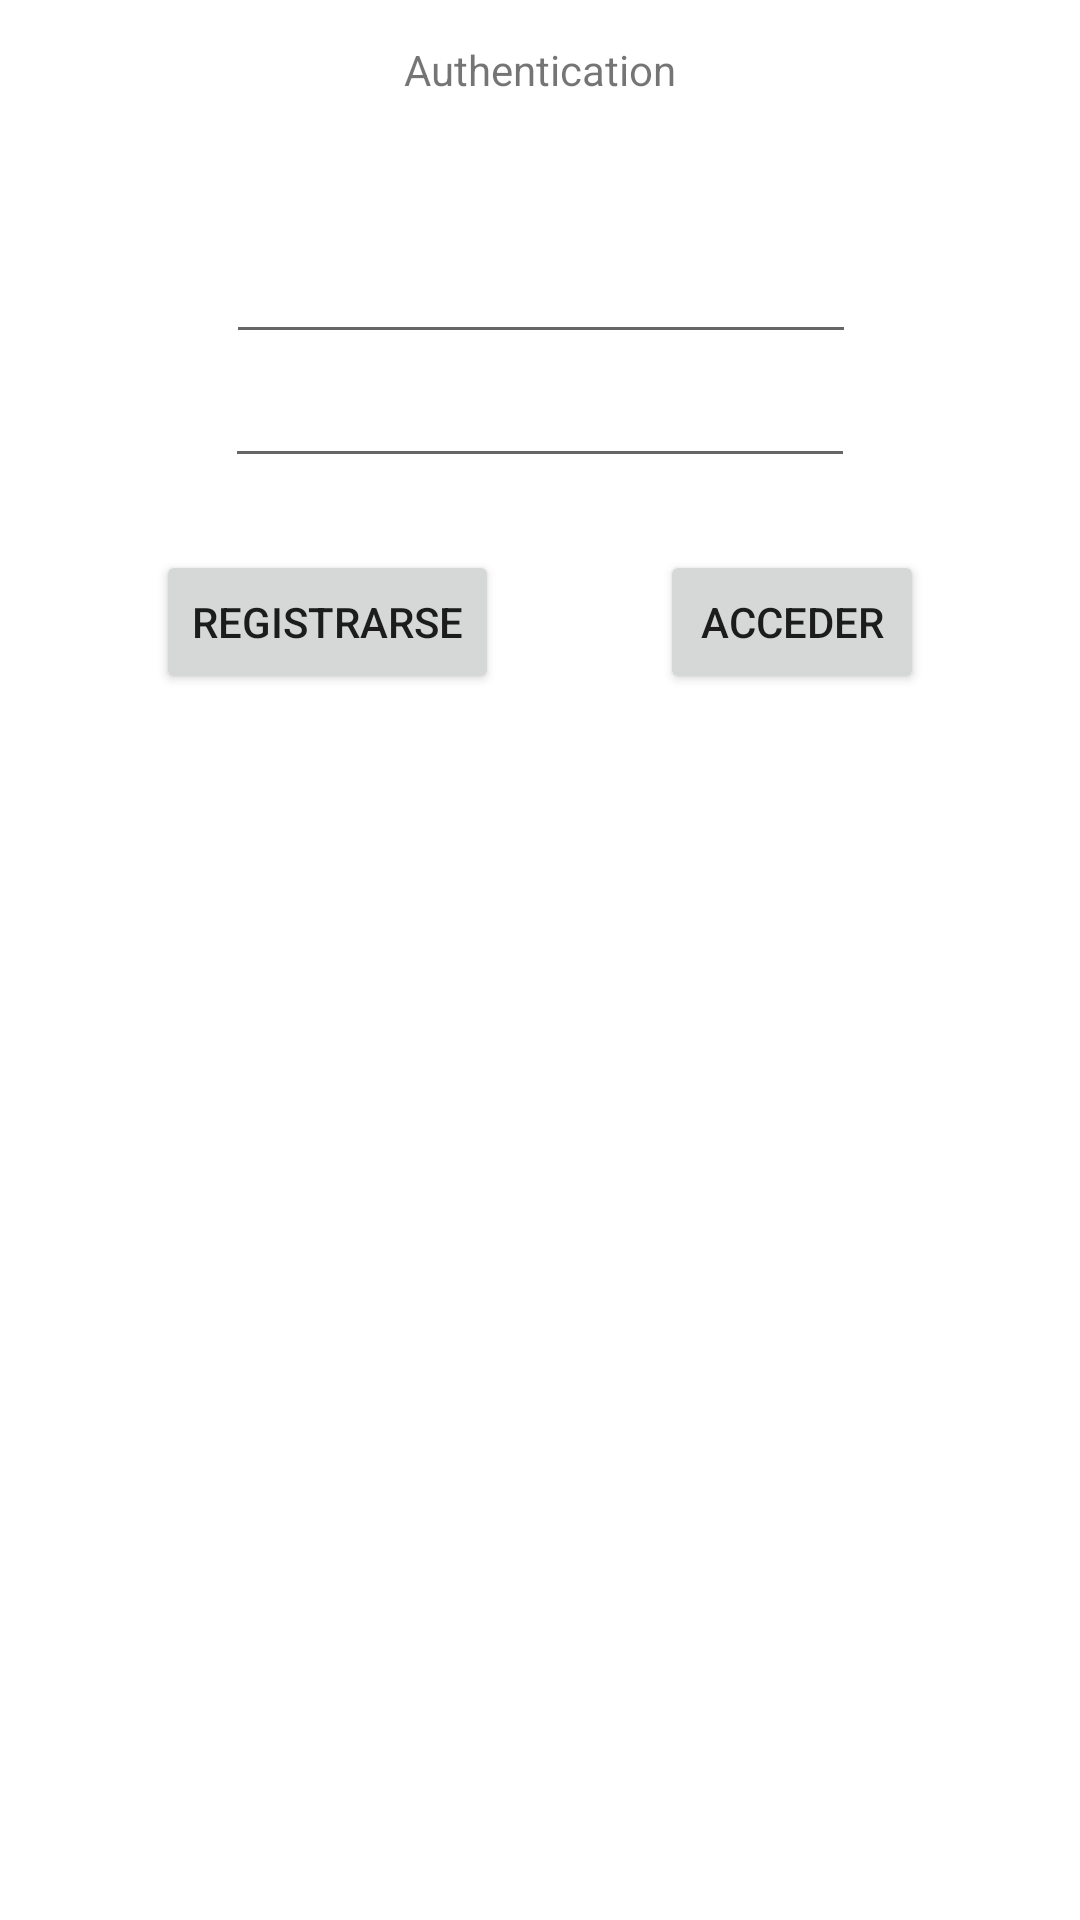

Android layout source for this screen:
<!-- AndroidManifest.xml: application theme Theme.TallerSemana7 -->
<!-- res/layout/activity_auth.xml -->
<?xml version="1.0" encoding="utf-8"?>
<androidx.constraintlayout.widget.ConstraintLayout xmlns:android="http://schemas.android.com/apk/res/android"
    xmlns:app="http://schemas.android.com/apk/res-auto"
    xmlns:tools="http://schemas.android.com/tools"
    android:layout_width="match_parent"
    android:layout_height="match_parent"
    tools:context=".Auth_activity">

    <TextView
        android:id="@+id/textView3"
        android:layout_width="wrap_content"
        android:layout_height="wrap_content"
        android:text="Authentication"
        app:layout_constraintBottom_toBottomOf="parent"
        app:layout_constraintEnd_toEndOf="parent"
        app:layout_constraintStart_toStartOf="parent"
        app:layout_constraintTop_toTopOf="parent"
        app:layout_constraintVertical_bias="0.022" />

    <EditText
        android:id="@+id/et_mail"
        android:layout_width="wrap_content"
        android:layout_height="wrap_content"
        android:layout_marginTop="44dp"
        android:ems="10"
        android:inputType="textPersonName"
        app:layout_constraintEnd_toEndOf="parent"
        app:layout_constraintHorizontal_bias="0.502"
        app:layout_constraintStart_toStartOf="parent"
        app:layout_constraintTop_toBottomOf="@+id/textView3" />

    <EditText
        android:id="@+id/et_clave"
        android:layout_width="wrap_content"
        android:layout_height="wrap_content"
        android:ems="10"
        android:inputType="textPersonName"
        app:layout_constraintEnd_toEndOf="parent"
        app:layout_constraintStart_toStartOf="parent"
        app:layout_constraintTop_toBottomOf="@+id/et_mail" />

    <Button
        android:id="@+id/btn_registrar"
        android:layout_width="wrap_content"
        android:layout_height="wrap_content"
        android:layout_marginTop="24dp"
        android:text="Registrarse"
        app:layout_constraintEnd_toStartOf="@+id/btn_acceder"
        app:layout_constraintHorizontal_bias="0.491"
        app:layout_constraintStart_toStartOf="parent"
        app:layout_constraintTop_toBottomOf="@+id/et_clave" />

    <Button
        android:id="@+id/btn_acceder"
        android:layout_width="wrap_content"
        android:layout_height="wrap_content"
        android:layout_marginTop="24dp"
        android:layout_marginEnd="52dp"
        android:text="Acceder"
        app:layout_constraintEnd_toEndOf="parent"
        app:layout_constraintTop_toBottomOf="@+id/et_clave" />
</androidx.constraintlayout.widget.ConstraintLayout>
<!-- resources referenced by this layout -->
<resources>
  <style name="Theme.TallerSemana7" parent="Theme.MaterialComponents.DayNight.DarkActionBar">
          
          <item name="colorPrimary">@color/purple_500</item>
          <item name="colorPrimaryVariant">@color/purple_700</item>
          <item name="colorOnPrimary">@color/white</item>
          
          <item name="colorSecondary">@color/teal_200</item>
          <item name="colorSecondaryVariant">@color/teal_700</item>
          <item name="colorOnSecondary">@color/black</item>
          
          <item name="android:statusBarColor">?attr/colorPrimaryVariant</item>
          
      </style>
  <!-- not gathered from this repository: default colours our renderer supplied (Android Studio template values) -->
  <color name="purple_500">#FF6200EE</color>
  <color name="purple_700">#FF3700B3</color>
  <color name="teal_200">#FF03DAC5</color>
  <color name="teal_700">#FF018786</color>
  <color name="black">#FF000000</color>
  <color name="white">#FFFFFFFF</color>
</resources>
